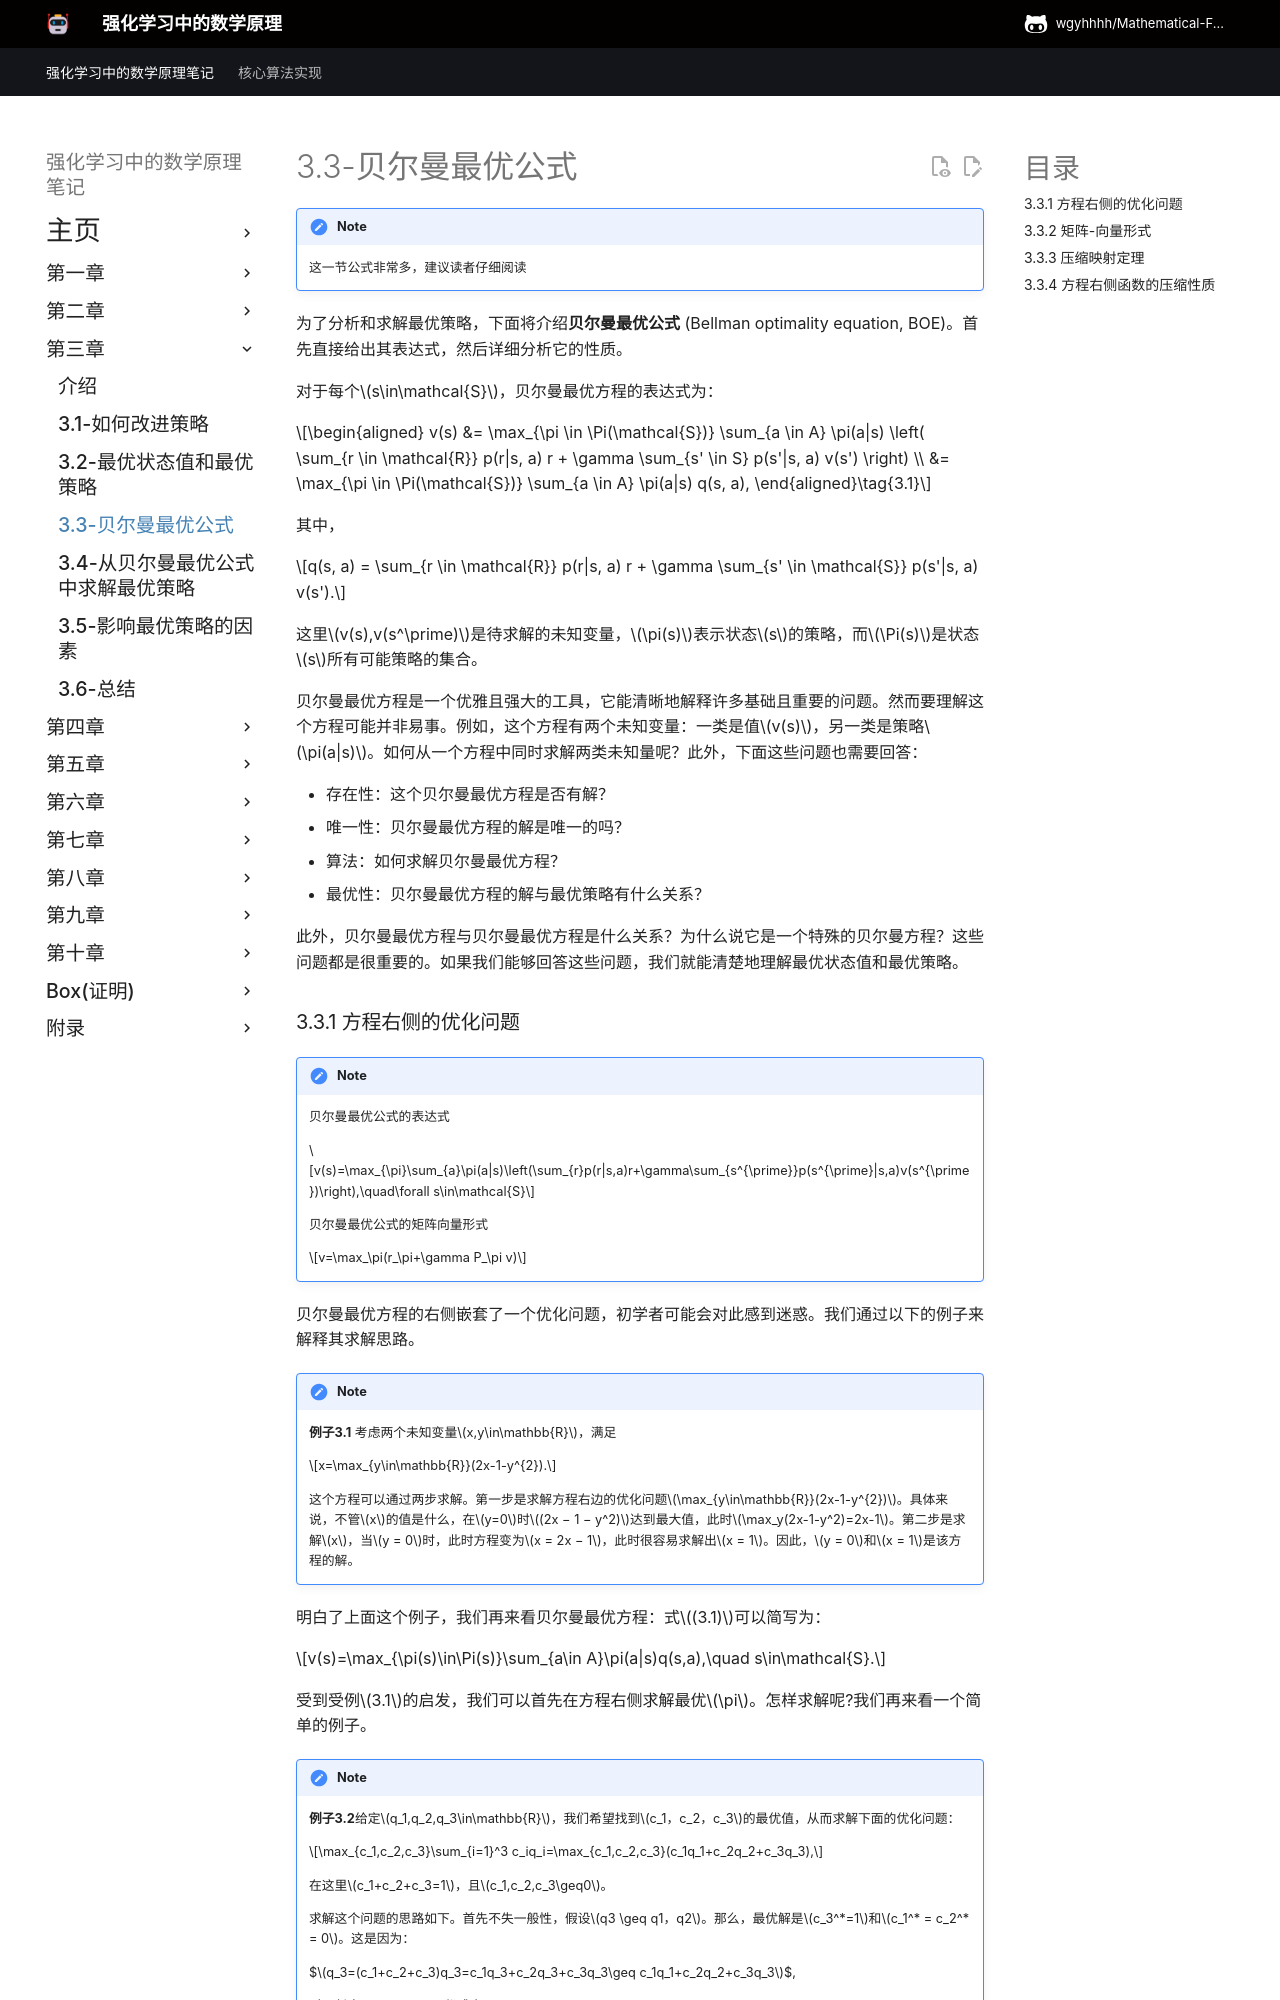

repository: wgyhhhh/Mathematical-Foundations-of-Reinforcement-Learning-Notes · page: Chapter-3/3-3/index.html · generator: mkdocs

## 3.3 贝尔曼最优公式

!!! note 
    这一节公式非常多，建议读者仔细阅读

用于分析最优策略和最优状态值的工具是贝尔曼最优公式(BOE)。通过求解该公式，可以获得最优策略和最优状态值。接下来我们给出了BOE的表达式，并对其进行了详细分析。

对于每个$s\in\mathcal{S}$，BOE的元素级表达式为

$$\begin{aligned}
    v(s) &= \max_{\pi \in \Pi(\mathcal{S})} \sum_{a \in A} \pi(a|s) \left( \sum_{r \in \mathcal{R}} p(r|s, a) r + \gamma \sum_{s' \in S} p(s'|s, a) v(s') \right) \\
&= \max_{\pi \in \Pi(\mathcal{S})} \sum_{a \in A} \pi(a|s) q(s, a), 
\end{aligned}\tag{3.1}$$

其中$v(s),v(s^\prime)$是待求解的未知变量，

$$q(s, a) = \sum_{r \in \mathcal{R}} p(r|s, a) r + \gamma \sum_{s' \in \mathcal{S}} p(s'|s, a) v(s').$$

这里,$π(s)$表示状态$s$的策略，而$\Pi(s)$是$s$的所有可能策略的集合。

BOE是分析最优策略的一个优雅而强大的工具。然而，要理解这个方程可能并非易事。例如，这个方程有两个未知变量$v(s)$和$\pi(a|s)$的情况。对于初学者来说，如何从一个方程中解出两个未知变量可能会令人困惑。BOE实际上是一个特殊的贝尔曼公式。但由于其表达式与贝尔曼公式的表达式有很大的不同，因此要认识到这一点并不容易。我们还需要回答关于贝尔曼最优方程的以下基本问题。

- 存在性：这个方程是否有解？
- 唯一性：解是否唯一？ 
- 算法：如何求解这个方程？
- 最优性：解与最优策略有何关系？
  
一旦我们能够回答这些问题，我们就能清楚地理解最优状态值和最优策略。
